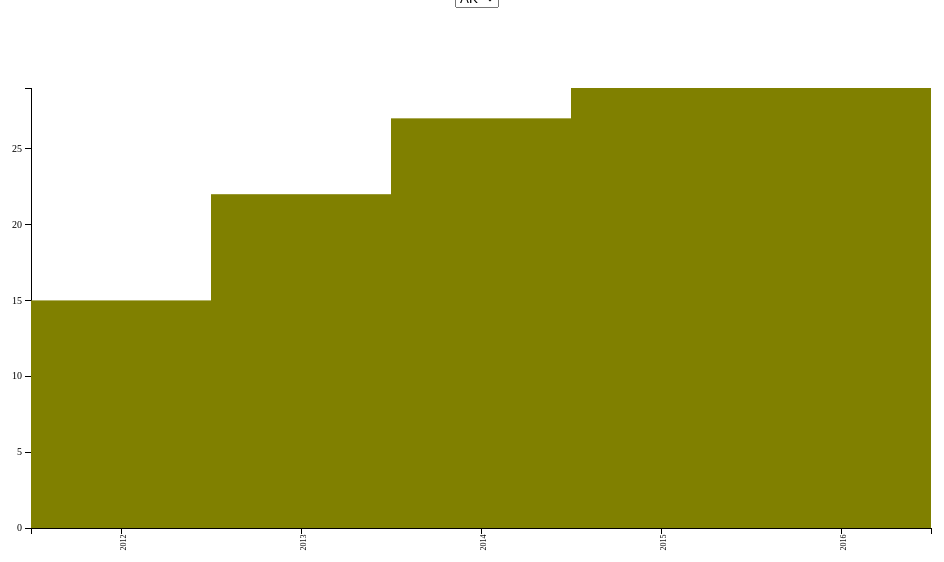
D3 v3 page, settled after 480 driven frames (8 s of simulated time); the page loaded 1 data file(s).





var margin = {top: 80, right: 180, bottom: 80, left: 180},
    width = 1260 - margin.left - margin.right,
    height = 600 - margin.top - margin.bottom;

var svg = d3.select("body").append("svg")
	.attr("width", width + margin.left + margin.right)
    .attr("height", height + margin.top + margin.bottom)
	.append("g")
    .attr("transform", "translate(" + margin.left + "," + margin.top + ")");

d3.tsv("Mining2.txt", function(error, data){

	// filter year
	// var data = data.filter(function(d){return d.Year == '2012';});
	// Get every column value
	var elements = Object.keys(data[0])
		.filter(function(d){
			return (d != "year");
		});
	var selection = elements[0];

	var y = d3.scale.linear()
			.domain([0, d3.max(data, function(d){
				return +d[selection];
			})])
			.range([height, 0]);

	var x = d3.scale.ordinal()
			.domain(data.map(function(d){ return d.year;}))
			.rangeBands([0, width]);


	var xAxis = d3.svg.axis()
		.scale(x)
	    .orient("bottom");

	var yAxis = d3.svg.axis()
		.scale(y)
	    .orient("left");

	svg.append("g")
    	.attr("class", "x axis")
    	.attr("transform", "translate(0," + height + ")")
    	.call(xAxis)
    	.selectAll("text")
    	.style("font-size", "8px")
      	.style("text-anchor", "end")
      	.attr("dx", "-.8em")
      	.attr("dy", "-.55em")
      	.attr("transform", "rotate(-90)" );


 	svg.append("g")
    	.attr("class", "y axis")
    	.call(yAxis);

	svg.selectAll("rectangle")
		.data(data)
		.enter()
		.append("rect")
		.attr("class","rectangle")
		.attr("width", width/data.length)
		.attr("height", function(d){
			return height - y(+d[selection]);
		})
		.attr("x", function(d, i){
			return (width / data.length) * i ;
		})
		.attr("y", function(d){
			return y(+d[selection]);
		})
		.append("title")
		.text(function(d){
			return d.year + " : " + d[selection];
		});

	var selector = d3.select("#drop")
    	.append("select")
    	.attr("id","dropdown")
    	.on("change", function(d){
        	selection = document.getElementById("dropdown");

        	y.domain([0, d3.max(data, function(d){
				return +d[selection.value];})]);

        	yAxis.scale(y);

        	d3.selectAll(".rectangle")
           		.transition()
	            .attr("height", function(d){
					return height - y(+d[selection.value]);
				})
				.attr("x", function(d, i){
					return (width / data.length) * i ;
				})
				.attr("y", function(d){
					return y(+d[selection.value]);
				})
           		.ease("linear")
           		.select("title")
           		.text(function(d){
           			return d.year + " : " + d[selection.value];
           		});
      
           	d3.selectAll("g.y.axis")
           		.transition()
           		.call(yAxis);

         });

    selector.selectAll("option")
      .data(elements)
      .enter().append("option")
      .attr("value", function(d){
        return d;
      })
      .text(function(d){
        return d;
      })


});



### data: Mining2.txt
year	AK	AL	AR	AZ	CA	CO	CT	DC	DE	FL	GA	HI	IA	ID	IL	IN	KS	KY	LA	MA	MD	ME	MI
2012	15	6	12	42	141	51	3	0	0	9	21	0	9	0	45	3	15	6	60	15	12	9	9
2013	22	4	18	34	169	53	5	0	0	17	23	1	6	2	43	4	12	4	59	20	11	6	11
2014	27	3	14	26	171	59	5	0	0	30	25	1	3	3	40	4	8	7	69	17	10	3	8
2015	29	1	13	17	167	61	7	0	0	37	22	2	1	4	34	8	8	6	77	20	14	0	7
2016	29	1	18	15	141	62	8	0	0	39	33	3	8	4	29	10	7	6	69	15	15	0	3